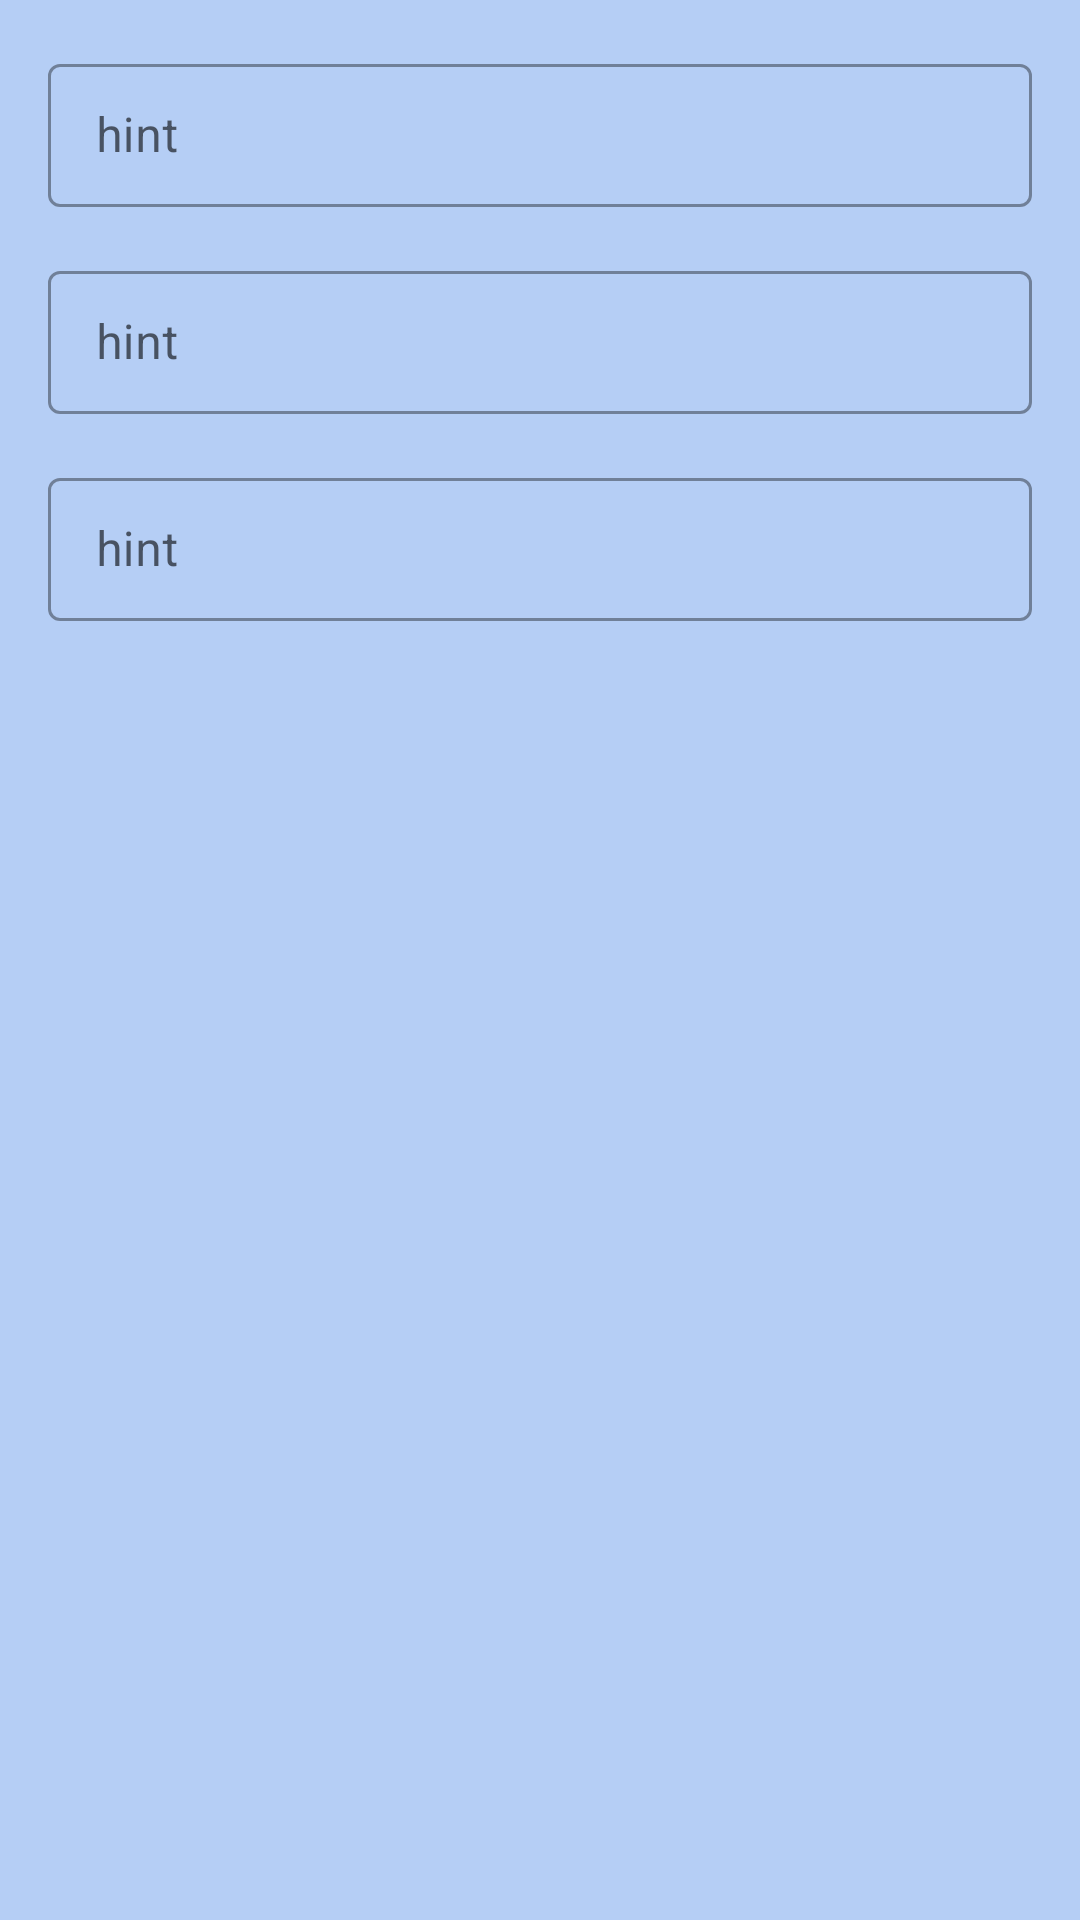

Layout XML and referenced resources for this Android screen:
<!-- AndroidManifest.xml: application theme Theme.HealthApp.NoActionBar -->
<!-- res/layout/fragment_train_constructor.xml -->
<?xml version="1.0" encoding="utf-8"?>
<androidx.constraintlayout.widget.ConstraintLayout xmlns:android="http://schemas.android.com/apk/res/android"
    xmlns:app="http://schemas.android.com/apk/res-auto"
    xmlns:tools="http://schemas.android.com/tools"
    android:layout_width="match_parent"
    android:layout_height="match_parent"
    android:padding="16dp"
    tools:context=".trainConstructor.TrainConstructorFragment">

    <com.google.android.material.textfield.TextInputLayout
        style="@style/Widget.MaterialComponents.TextInputLayout.OutlinedBox.Dense"
        android:id="@+id/textInputLayout"
        android:layout_width="match_parent"
        android:layout_height="wrap_content"
        app:layout_constraintEnd_toEndOf="parent"
        app:layout_constraintStart_toStartOf="parent"
        app:layout_constraintTop_toTopOf="parent">

        <com.google.android.material.textfield.TextInputEditText
            android:layout_width="match_parent"
            android:layout_height="wrap_content"
            android:hint="hint" />
    </com.google.android.material.textfield.TextInputLayout>

    <com.google.android.material.textfield.TextInputLayout
        android:id="@+id/textInputLayout2"
        style="@style/Widget.MaterialComponents.TextInputLayout.OutlinedBox.Dense"
        android:layout_width="match_parent"
        android:layout_height="wrap_content"
        android:layout_marginTop="16dp"
        app:layout_constraintEnd_toEndOf="parent"
        app:layout_constraintStart_toStartOf="parent"
        app:layout_constraintTop_toBottomOf="@+id/textInputLayout">

        <com.google.android.material.textfield.TextInputEditText
            android:layout_width="match_parent"
            android:layout_height="match_parent"
            android:hint="hint" />
    </com.google.android.material.textfield.TextInputLayout>

    <com.google.android.material.textfield.TextInputLayout
        style="@style/Widget.MaterialComponents.TextInputLayout.OutlinedBox.Dense"
        android:layout_width="match_parent"
        android:layout_height="wrap_content"
        android:layout_marginTop="16dp"
        app:layout_constraintEnd_toEndOf="parent"
        app:layout_constraintStart_toStartOf="parent"
        app:layout_constraintTop_toBottomOf="@+id/textInputLayout2">

        <com.google.android.material.textfield.TextInputEditText
            android:layout_width="match_parent"
            android:layout_height="wrap_content"
            android:hint="hint" />
    </com.google.android.material.textfield.TextInputLayout>
</androidx.constraintlayout.widget.ConstraintLayout>
<!-- resources referenced by this layout -->
<resources>
  <style name="Theme.HealthApp.NoActionBar">
          <item name="windowActionBar">false</item>
          <item name="windowNoTitle">true</item>
      </style>
</resources>
